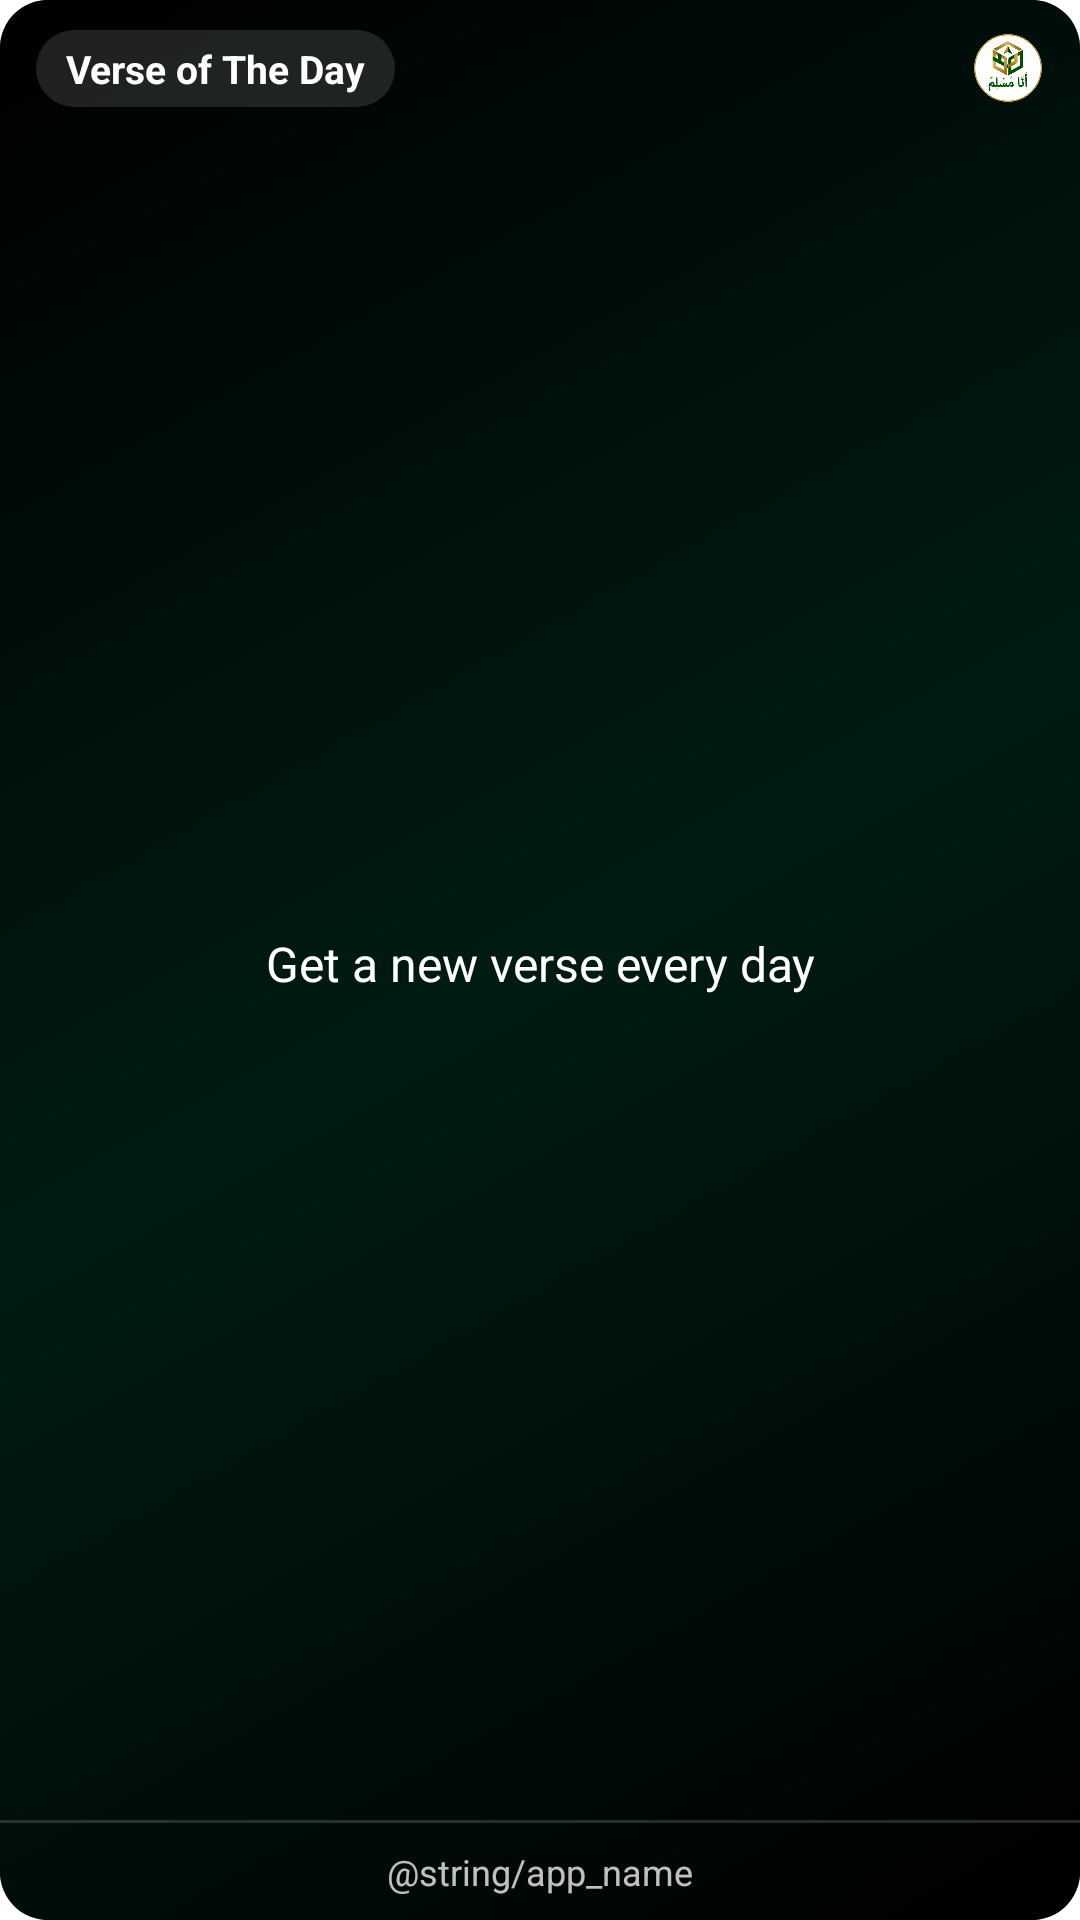

The Android layout XML behind this screen, and the referenced resources:
<!-- AndroidManifest.xml: application theme Theme.QuranApp -->
<!-- res/layout/votd_widget_preview.xml -->
<?xml version="1.0" encoding="utf-8"?>
<LinearLayout xmlns:android="http://schemas.android.com/apk/res/android"
    android:layout_width="match_parent"
    android:layout_height="match_parent"
    android:background="@drawable/dr_bg_votd_preview"
    android:orientation="vertical">

    <LinearLayout
        android:layout_width="match_parent"
        android:layout_height="wrap_content"
        android:gravity="center_vertical"
        android:orientation="horizontal"
        android:paddingStart="12dp"
        android:paddingTop="10dp"
        android:paddingEnd="12dp">

        <TextView
            android:layout_width="wrap_content"
            android:layout_height="wrap_content"
            android:background="@drawable/dr_bg_votd_preview_badge"
            android:paddingStart="10dp"
            android:paddingTop="4dp"
            android:paddingEnd="10dp"
            android:paddingBottom="4dp"
            android:text="@string/strTitleVOTD"
            android:textColor="@color/white"
            android:textSize="13sp"
            android:textStyle="bold" />

        
        <FrameLayout
            android:layout_width="0dp"
            android:layout_height="1dp"
            android:layout_weight="1" />

        <ImageView
            android:layout_width="24dp"
            android:layout_height="24dp"
            android:contentDescription="@null"
            android:src="@drawable/ic_launcher_foreground" />
    </LinearLayout>

    <TextView
        android:layout_width="match_parent"
        android:layout_height="0dp"
        android:layout_weight="1"
        android:gravity="center"
        android:padding="16dp"
        android:text="@string/desc_votd_widget"
        android:textColor="@color/white"
        android:textSize="16sp" />

    <FrameLayout
        android:layout_width="match_parent"
        android:layout_height="1dp"
        android:background="#26FFFFFF" />

    <TextView
        android:layout_width="match_parent"
        android:layout_height="wrap_content"
        android:gravity="center"
        android:paddingTop="8dp"
        android:paddingBottom="8dp"
        android:text="@string/app_name"
        android:textColor="#BFFFFFFF"
        android:textSize="12sp" />
</LinearLayout>
<!-- resources referenced by this layout -->
<resources>
  <color name="white">#FFFFFFFF</color>
  <!-- drawable dr_bg_votd_preview (drawable) -->
  <layer-list xmlns:android="http://schemas.android.com/apk/res/android">
      <item>
          <shape android:shape="rectangle">
              <gradient
                  android:angle="315"
                  android:startColor="#FF000000"
                  android:centerColor="@color/colorPrimary"
                  android:endColor="#FF000000"
                  android:type="linear" />
              <corners android:radius="16dp" />
          </shape>
      </item>
      <item>
          <shape android:shape="rectangle">
              <solid android:color="#CC000000" />
              <corners android:radius="16dp" />
          </shape>
      </item>
  </layer-list>
  <!-- drawable dr_bg_votd_preview_badge (drawable) -->
  <shape xmlns:android="http://schemas.android.com/apk/res/android"
      android:shape="rectangle">
      <solid android:color="#1FFFFFFF" />
      <corners android:radius="99dp" />
  </shape>
  <!-- drawable ic_launcher_foreground: vector/xml drawable (drawable, 10977 chars, omitted) -->
  <string name="desc_votd_widget">Get a new verse every day</string>
  <string name="strTitleVOTD">Verse of The Day</string>
  <style name="Theme.QuranApp" parent="Theme.MaterialComponents.DayNight.NoActionBar">
          
          <item name="colorPrimary">@color/colorPrimary</item>
          <item name="colorOnPrimary">@color/white</item>
          <item name="colorSecondary">@color/colorSecondary</item>
          <item name="colorOnSecondary">@color/white</item>
          <item name="colorAccent">@color/colorPrimary</item>
  
          <item name="android:colorPrimary">@color/colorPrimary</item>
          <item name="android:colorAccent">@color/colorPrimary</item>
  
          <item name="colorControlNormal">@color/colorIcon</item>
  
          <item name="android:windowBackground">@color/colorBGPage</item>
          <item name="android:statusBarColor">@color/colorBGPage</item>
  
          <item name="android:textSize">@dimen/dmnCommonSize</item>
          <item name="android:textColor">@color/colorText</item>
          <item name="android:textColorPrimary">@color/colorText</item>
  
          <item name="android:clipToPadding">false</item>
  
          <item name="android:autofillHints" tools:targetApi="o">@null</item>
          <item name="android:importantForAutofill" tools:targetApi="o">no</item>
  
          <item name="android:dropDownListViewStyle">@style/ListView</item>
          <item name="android:colorEdgeEffect">@android:color/transparent</item>
      </style>
  <color name="colorPrimary">#008B5B</color>
  <color name="colorSecondary">#0094A7</color>
  <color name="colorIcon">#5A5A5A</color>
  <color name="colorBGPage">@color/white</color>
  <color name="colorText">#FF000000</color>
  <style name="ListView" parent="@android:style/Widget.Holo.Light.ListView">
          <item name="android:listSelector">@drawable/dr_bg_spinner_item</item>
      </style>
  <!-- drawable dr_bg_spinner_item (drawable) -->
  <?xml version="1.0" encoding="utf-8"?>
  <selector xmlns:android="http://schemas.android.com/apk/res/android" android:exitFadeDuration="150">
      <item android:state_selected="true">
          <shape>
              <solid android:color="@color/colorPrimary" />
          </shape>
      </item>
      <item android:state_pressed="true">
          <shape>
              <solid android:color="?colorControlHighlight" />
          </shape>
      </item>
      <item>
          <shape>
              <solid android:color="@android:color/transparent" />
          </shape>
      </item>
  </selector>
</resources>
